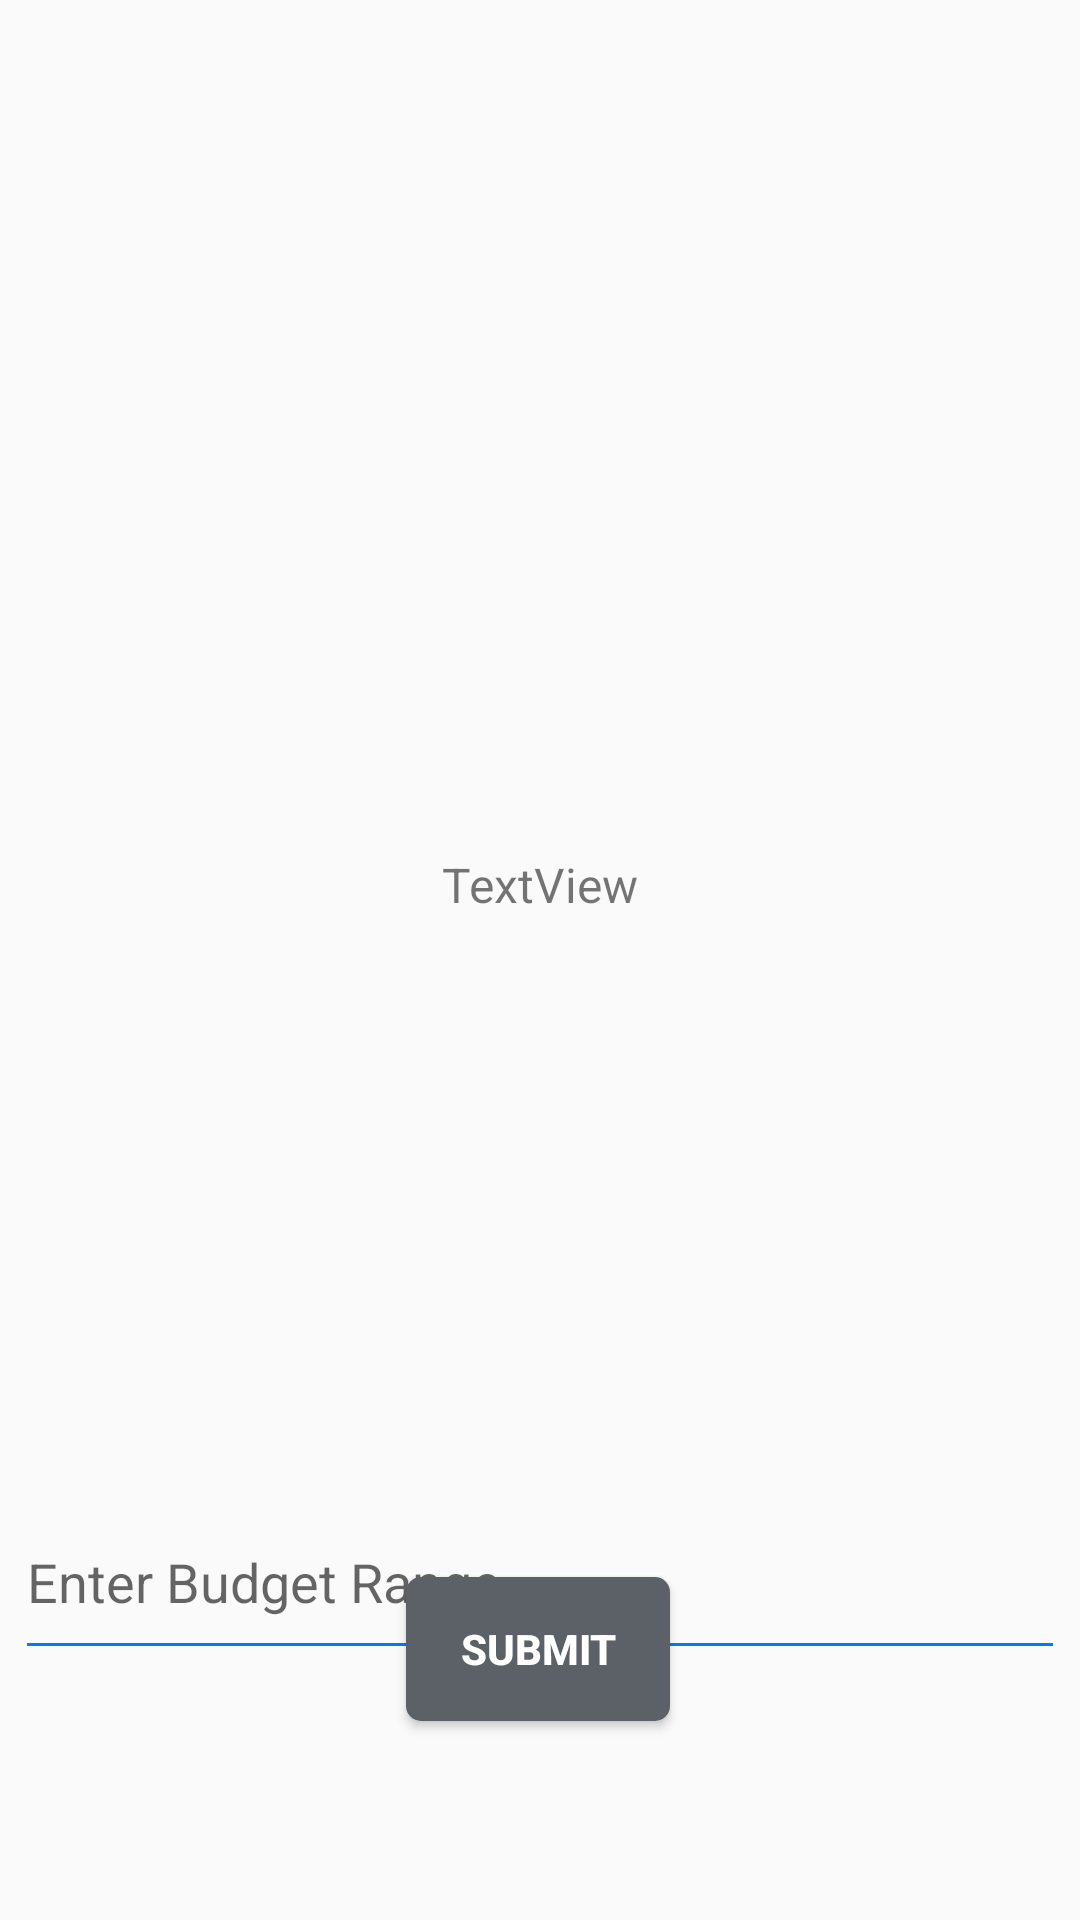

Reconstruct the res/layout file that produces this screen, plus the resources it refers to.
<!-- AndroidManifest.xml: application theme Theme.CAPSTONREWORK -->
<!-- res/layout/activity_budget_input.xml -->
<?xml version="1.0" encoding="utf-8"?>
<androidx.constraintlayout.widget.ConstraintLayout xmlns:android="http://schemas.android.com/apk/res/android"
    xmlns:app="http://schemas.android.com/apk/res-auto"
    xmlns:tools="http://schemas.android.com/tools"
    android:id="@+id/main"
    android:layout_width="match_parent"
    android:layout_height="match_parent"
    tools:context=".BudgetInputActivity">


    <ImageView
        android:id="@+id/iv_car_image_level6"
        android:layout_width="0dp"
        android:layout_height="228dp"
        android:layout_marginStart="40px"
        android:layout_marginTop="40dp"
        android:layout_marginEnd="40px"
        android:background="@drawable/rounded_corners"
        android:scaleType="fitCenter"
        app:layout_constraintEnd_toEndOf="parent"
        app:layout_constraintHorizontal_bias="0.0"
        app:layout_constraintStart_toStartOf="parent"
        app:layout_constraintTop_toTopOf="parent" />

    <TextView
        android:id="@+id/tv_vehicle_name"
        android:layout_width="wrap_content"
        android:layout_height="wrap_content"
        android:layout_marginTop="16dp"
        android:text="TextView"
        android:textSize="16sp"
        app:layout_constraintEnd_toEndOf="parent"
        app:layout_constraintStart_toStartOf="parent"
        app:layout_constraintTop_toBottomOf="@+id/iv_car_image_level6" />

    <Button
        android:id="@+id/btn_levelsix"
        android:layout_width="wrap_content"
        android:layout_height="wrap_content"
        android:layout_marginBottom="76dp"

        android:background="@drawable/custom_button"
        android:text="Submit"
        android:textColor="#FFFFFF"
        android:textStyle="bold"
        app:layout_constraintBottom_toBottomOf="parent"
        app:layout_constraintEnd_toEndOf="parent"
        app:layout_constraintHorizontal_bias="0.498"
        app:layout_constraintStart_toStartOf="parent"
        app:layout_constraintTop_toBottomOf="@+id/textInputLayout"
        app:layout_constraintVertical_bias="0.759" />

    <com.google.android.material.textfield.TextInputLayout
        android:id="@+id/textInputLayout"
        android:layout_width="350dp"
        android:layout_height="70dp"
        android:layout_marginTop="180dp"
        app:layout_constraintEnd_toEndOf="parent"
        app:layout_constraintHorizontal_bias="0.486"
        app:layout_constraintStart_toStartOf="parent"
        app:layout_constraintTop_toBottomOf="@+id/tv_vehicle_name">

        <com.google.android.material.textfield.TextInputEditText
            android:id="@+id/edt_budget"
            android:layout_width="match_parent"
            android:layout_height="60dp"
            android:hint="Enter Budget Range" />
    </com.google.android.material.textfield.TextInputLayout>


</androidx.constraintlayout.widget.ConstraintLayout>
<!-- resources referenced by this layout -->
<resources>
  <!-- drawable custom_button (drawable) -->
  <?xml version="1.0" encoding="utf-8"?>
  <shape xmlns:android="http://schemas.android.com/apk/res/android"
      android:shape="rectangle">
      <solid android:color="#5B6167"/> 
      <corners android:radius="5dp"/> 
  </shape>
  <!-- drawable rounded_corners (drawable) -->
  <?xml version="1.0" encoding="utf-8"?>
  <shape xmlns:android="http://schemas.android.com/apk/res/android"
      android:shape="rectangle">
      <solid android:color="@android:color/transparent"/> 
      <corners android:radius="16dp"/> 
  </shape>
  <style name="Theme.CAPSTONREWORK" parent="Base.Theme.CAPSTONREWORK" />
  <style name="Base.Theme.CAPSTONREWORK" parent="Theme.Design.Light">
          
          
  
          <item name="colorPrimary">@color/blue</item>
          
          <item name="colorControlNormal">@color/blue</item>
      </style>
  <color name="blue">#007AFF</color>
</resources>
